Labelled photos from "spectrograms", an image-classification folder in eerhs/GuitarNeXt. The possible labels are: blues, classical, country, disco, hip-hop, jazz, metal, pop, reggae, rock.

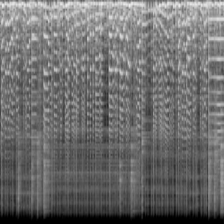
Label: jazz

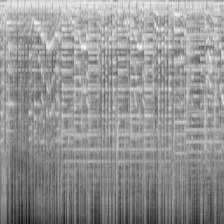
Label: disco

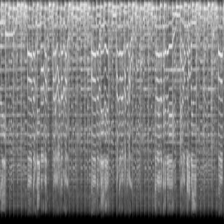
Label: blues

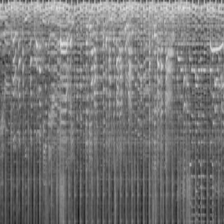
Label: country

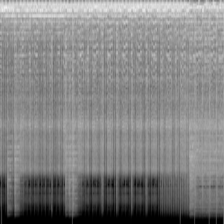
Label: metal

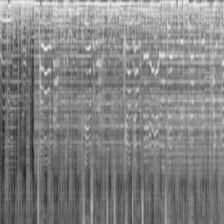
Label: pop
